Photos from the image-classification dataset "anemia detection.v1i.folder" in the GitHub repository mohamedsharshar/Anemia-Detection-Project. Its 2 classes are: anemia, normal.

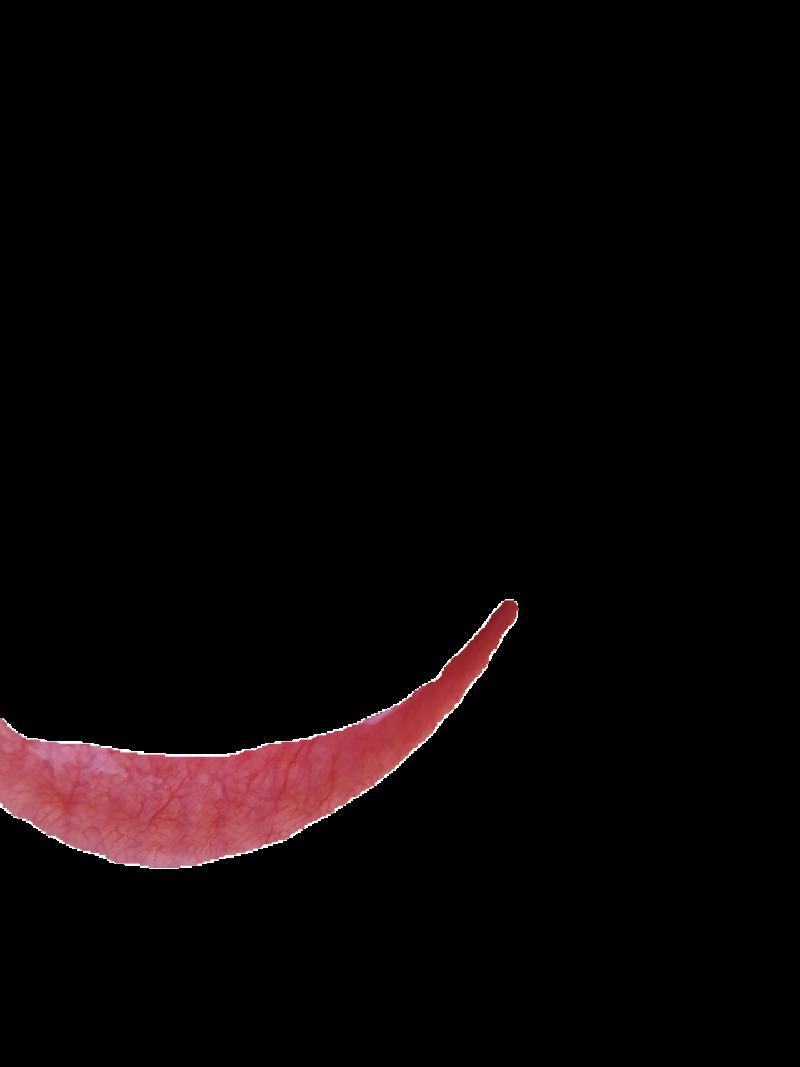
Label: normal

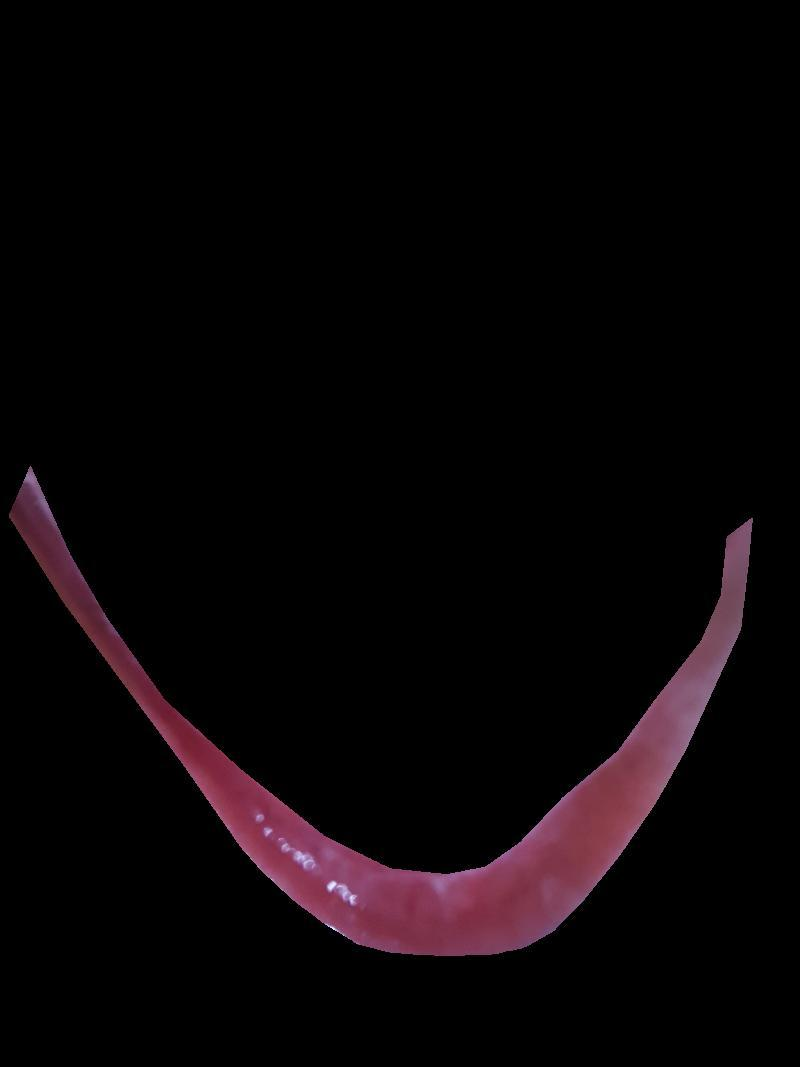
Label: normal

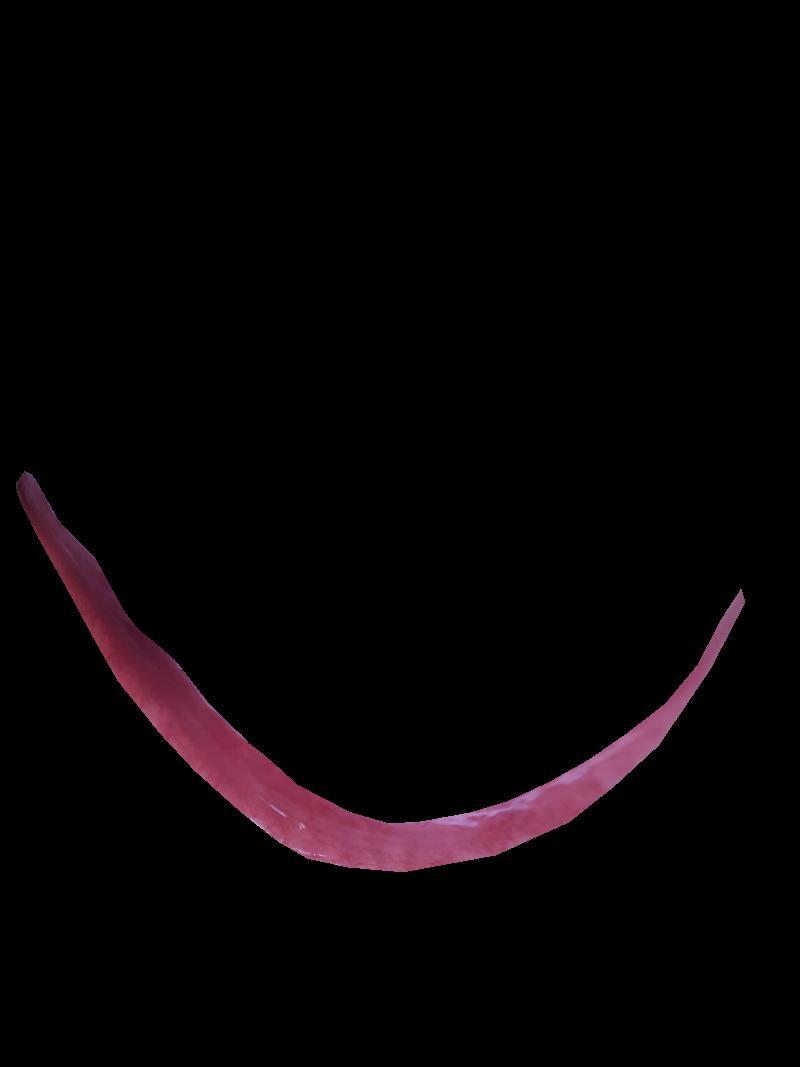
Label: normal

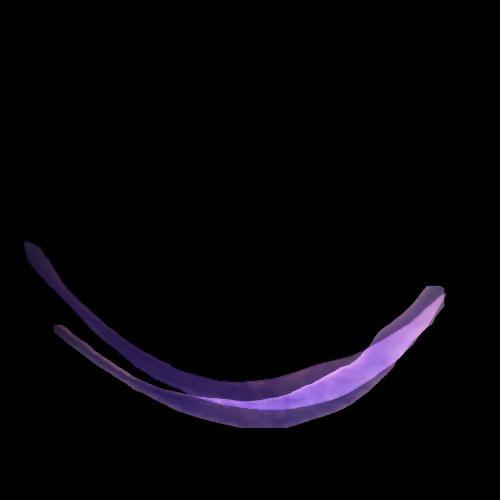
Label: anemia

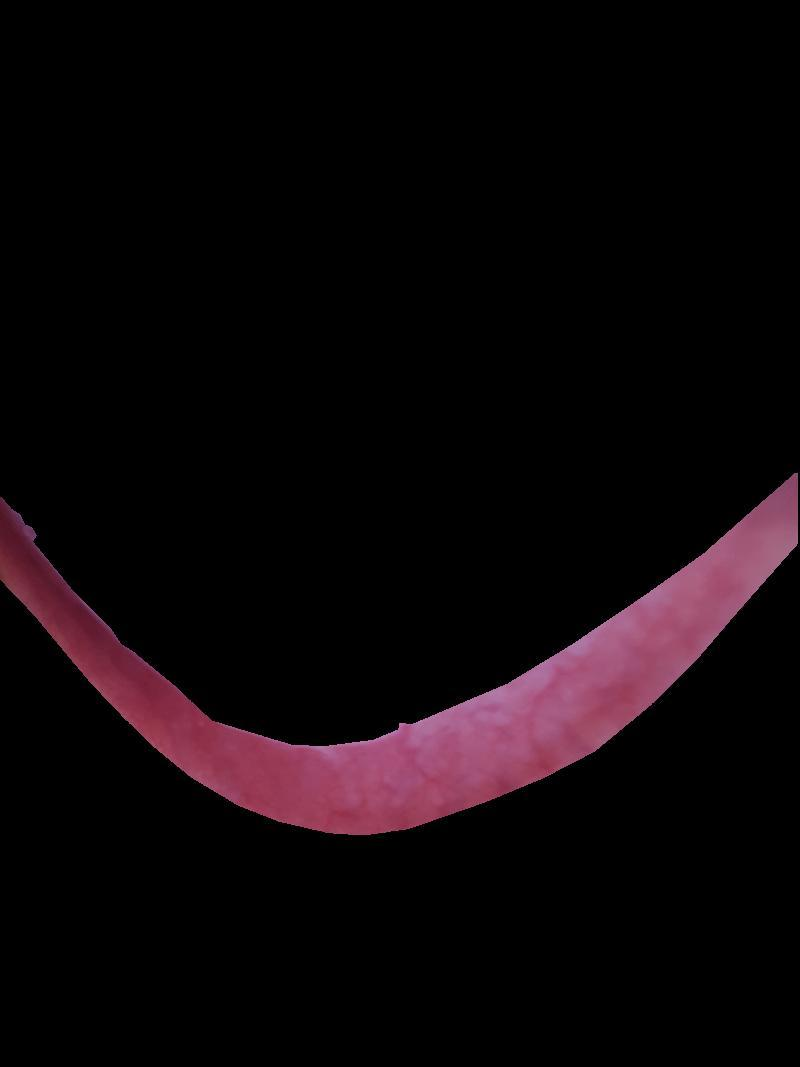
Label: anemia

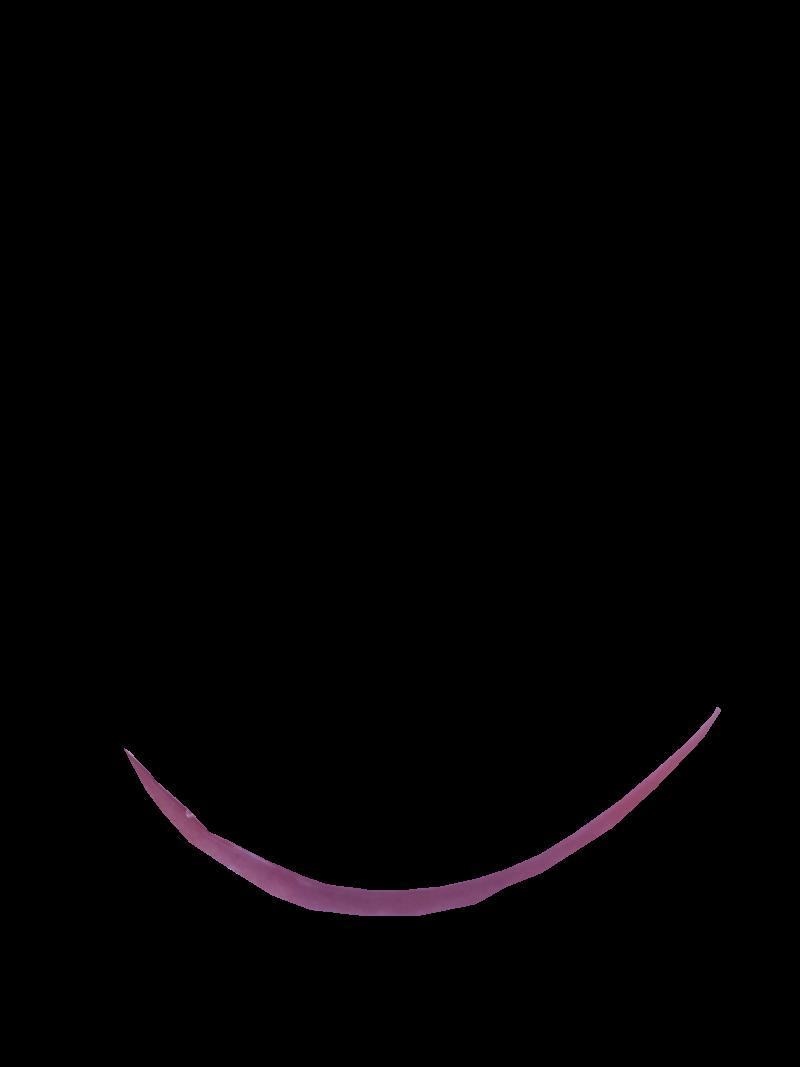
Label: anemia
